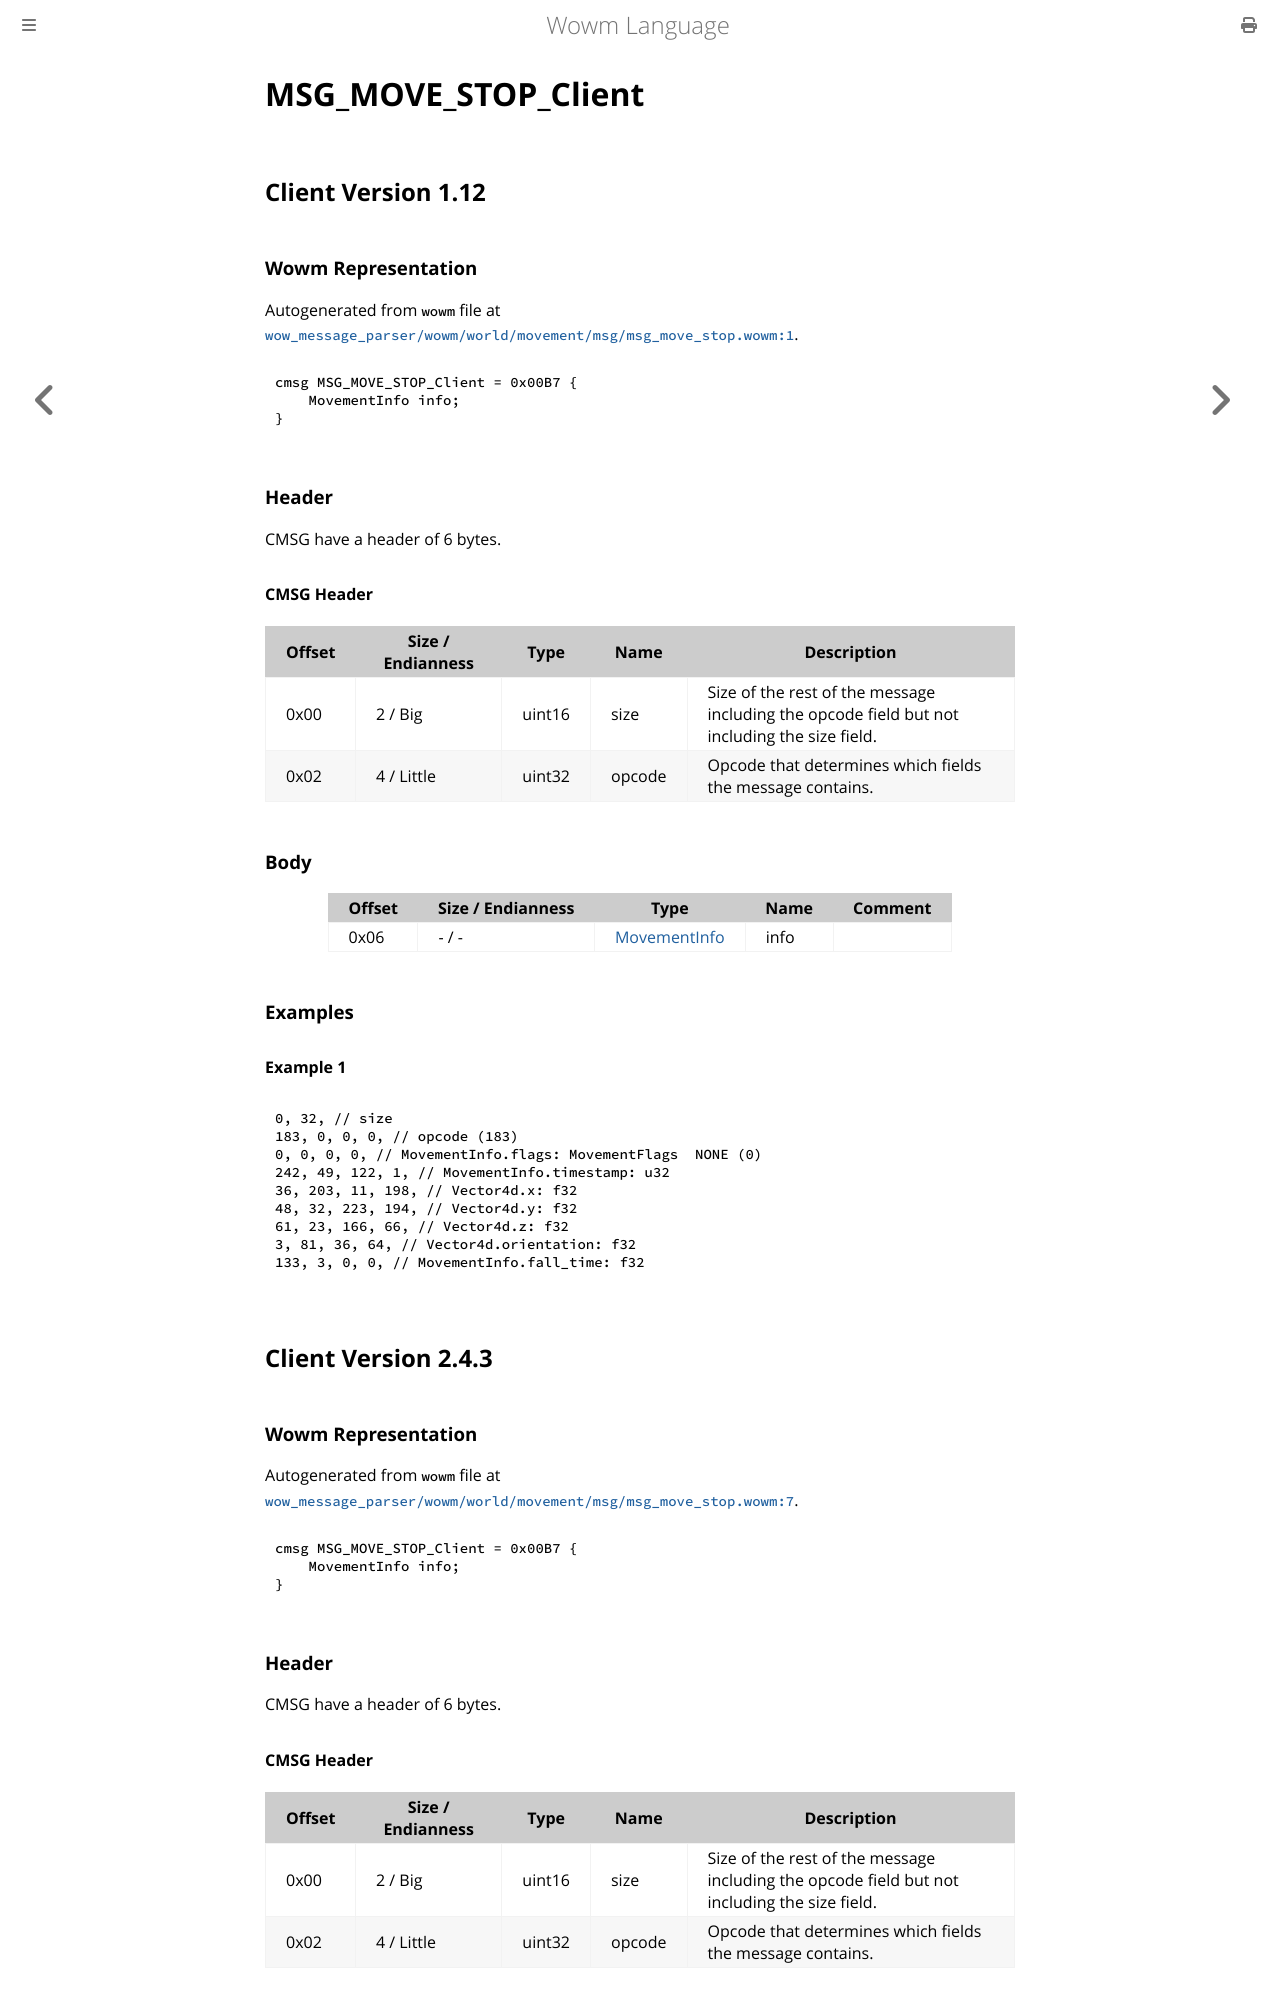

repository: gtker/wow_messages · page: docs/msg_move_stop_client.html · generator: mdbook

# MSG_MOVE_STOP_Client

## Client Version 1.12

### Wowm Representation

Autogenerated from `wowm` file at [`wow_message_parser/wowm/world/movement/msg/msg_move_stop.wowm:1`](https://github.com/gtker/wow_messages/tree/main/wow_message_parser/wowm/world/movement/msg/msg_move_stop.wowm#L1).
```rust,ignore
cmsg MSG_MOVE_STOP_Client = 0x00B7 {
    MovementInfo info;
}
```
### Header

CMSG have a header of 6 bytes.

#### CMSG Header

| Offset | Size / Endianness | Type   | Name   | Description |
| ------ | ----------------- | ------ | ------ | ----------- |
| 0x00   | 2 / Big           | uint16 | size   | Size of the rest of the message including the opcode field but not including the size field.|
| 0x02   | 4 / Little        | uint32 | opcode | Opcode that determines which fields the message contains.|

### Body

| Offset | Size / Endianness | Type | Name | Comment |
| ------ | ----------------- | ---- | ---- | ------- |
| 0x06 | - / - | [MovementInfo](movementinfo.md) | info |  |

### Examples

#### Example 1

```c
0, 32, // size
183, 0, 0, 0, // opcode (183)
0, 0, 0, 0, // MovementInfo.flags: MovementFlags  NONE (0)
242, 49, 122, 1, // MovementInfo.timestamp: u32
36, 203, 11, 198, // Vector4d.x: f32
48, 32, 223, 194, // Vector4d.y: f32
61, 23, 166, 66, // Vector4d.z: f32
3, 81, 36, 64, // Vector4d.orientation: f32
133, 3, 0, 0, // MovementInfo.fall_time: f32
```
## Client Version 2.4.3

### Wowm Representation

Autogenerated from `wowm` file at [`wow_message_parser/wowm/world/movement/msg/msg_move_stop.wowm:7`](https://github.com/gtker/wow_messages/tree/main/wow_message_parser/wowm/world/movement/msg/msg_move_stop.wowm#L7).
```rust,ignore
cmsg MSG_MOVE_STOP_Client = 0x00B7 {
    MovementInfo info;
}
```
### Header

CMSG have a header of 6 bytes.

#### CMSG Header

| Offset | Size / Endianness | Type   | Name   | Description |
| ------ | ----------------- | ------ | ------ | ----------- |
| 0x00   | 2 / Big           | uint16 | size   | Size of the rest of the message including the opcode field but not including the size field.|
| 0x02   | 4 / Little        | uint32 | opcode | Opcode that determines which fields the message contains.|
